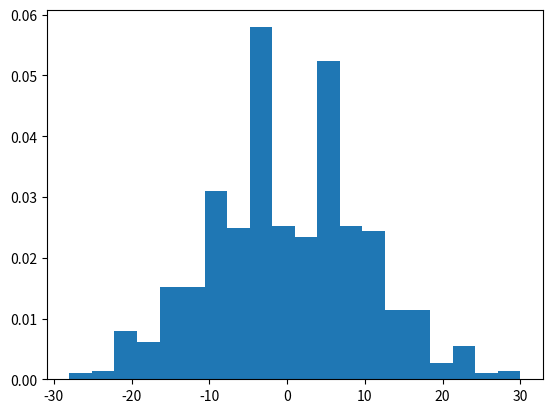

This chart was generated by the following Python code:
from numpy import *
import matplotlib.pyplot as plt


random.rand(2, 4)
N = 1000
M = 100

Z = zeros(N)

for i in range(N):
    Xj = (random.rand(M) > 0.5) * 2 - 1
    Z[i] = sum(Xj)

n_bins = 20
plt.hist(Z, n_bins, density=True)
plt.show()
